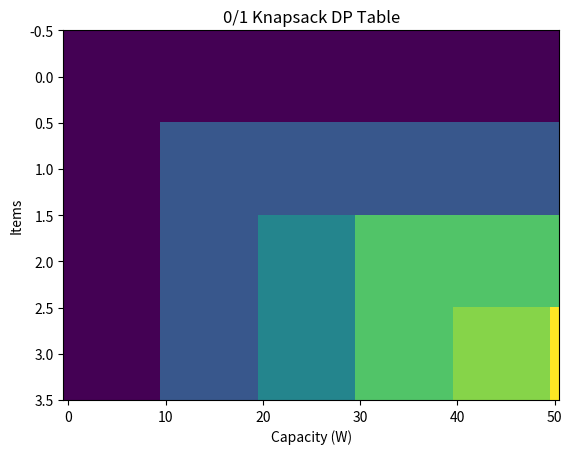

The matplotlib source for this figure:
import matplotlib.pyplot as plt

# Example data
weights = [10, 20, 30]
values = [60, 100, 120]
W = 50
n = len(weights)

# DP table
dp = [[0 for _ in range(W + 1)] for _ in range(n + 1)]

# Build DP table
for i in range(1, n + 1):
    for w in range(W + 1):
        if weights[i - 1] <= w:
            dp[i][w] = max(values[i - 1] + dp[i - 1][w - weights[i - 1]],
                           dp[i - 1][w])
        else:
            dp[i][w] = dp[i - 1][w]

# Plot DP table
plt.imshow(dp, aspect='auto')
plt.title("0/1 Knapsack DP Table")
plt.xlabel("Capacity (W)")
plt.ylabel("Items")

plt.show()
